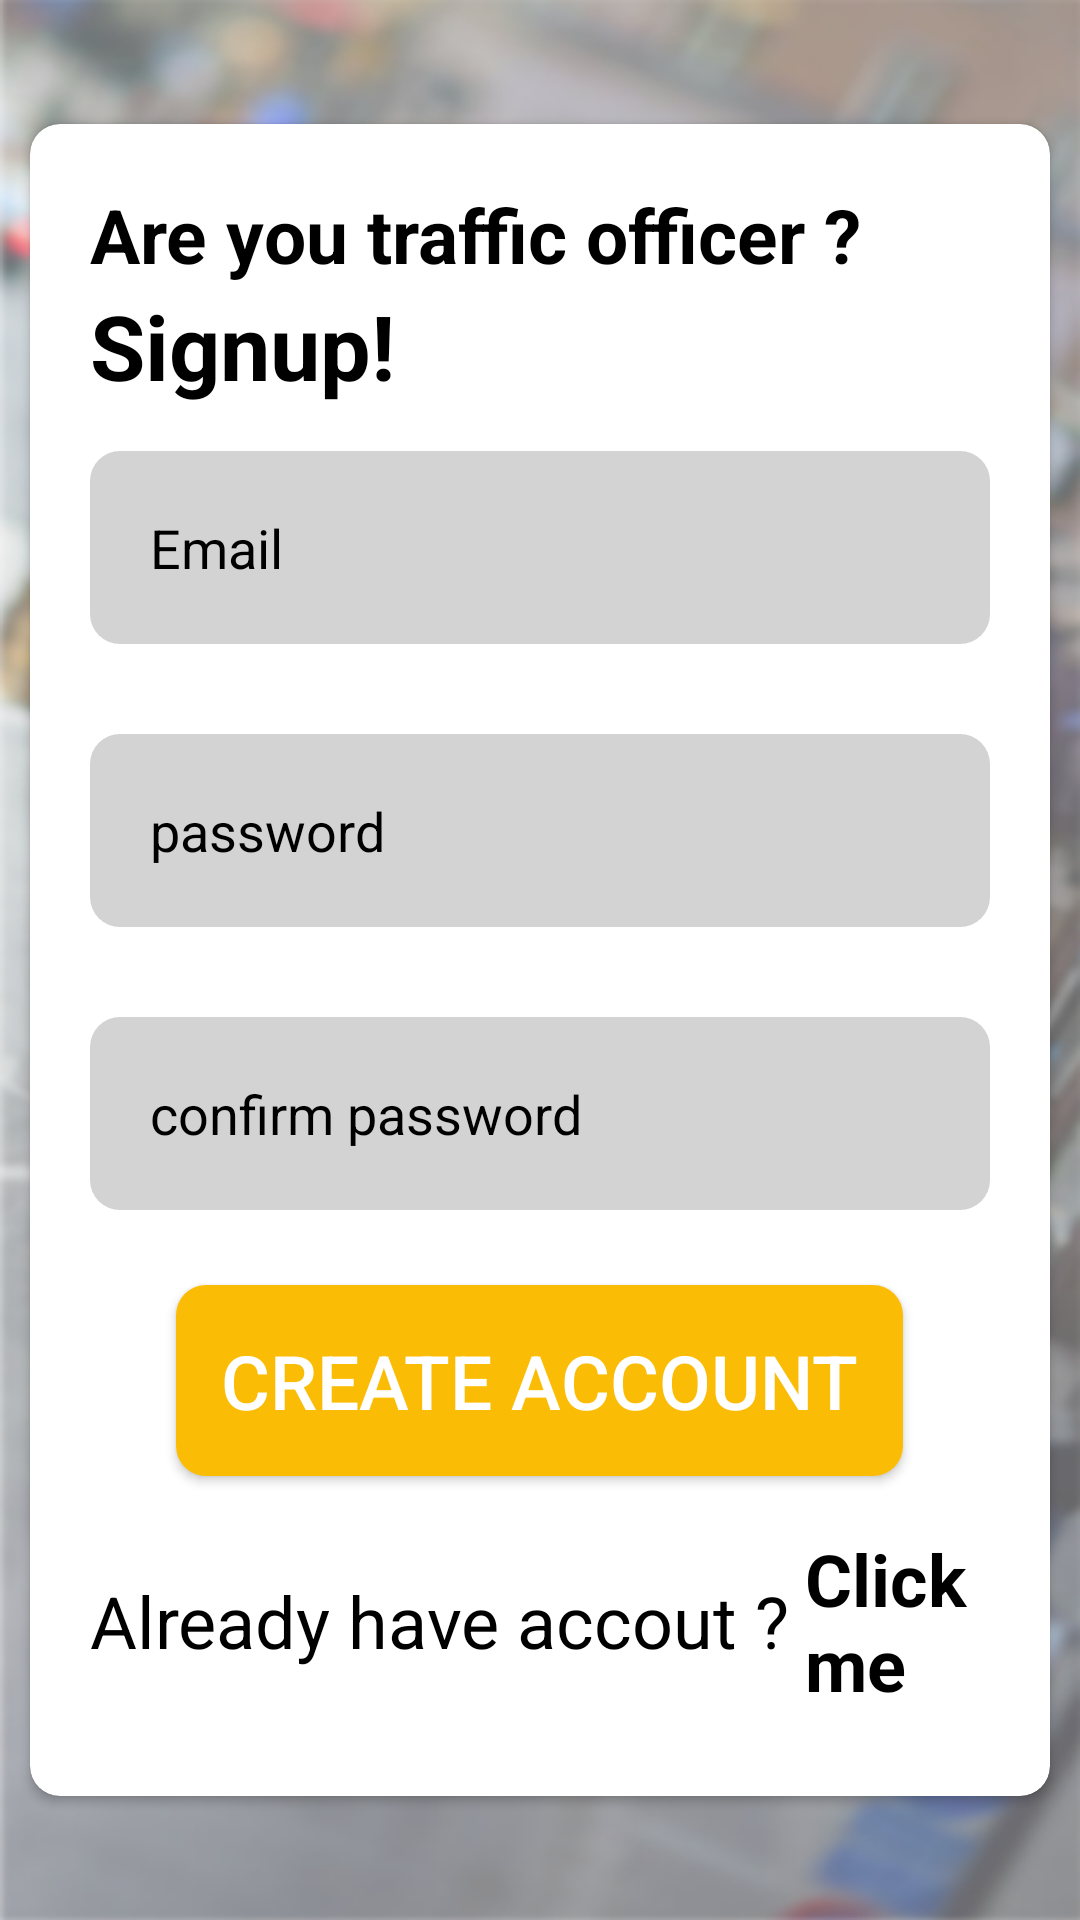

Reconstruct the res/layout file that produces this screen, plus the resources it refers to.
<!-- AndroidManifest.xml: application theme Theme.TraffiCito -->
<!-- res/layout/activity_signup_screen.xml -->
<?xml version="1.0" encoding="utf-8"?>
<RelativeLayout xmlns:android="http://schemas.android.com/apk/res/android"
    xmlns:app="http://schemas.android.com/apk/res-auto"
    android:layout_width="match_parent"
    android:layout_height="match_parent"
    xmlns:tools="http://schemas.android.com/tools"
    android:gravity="center"
    tools:context=".ui.SignupScreen"
    android:background="@drawable/traffic">

    <androidx.cardview.widget.CardView
        android:layout_width="match_parent"
        android:layout_height="wrap_content"
        android:layout_marginHorizontal="10sp"
        android:background="@color/white"
        app:cardCornerRadius="10sp">
        <LinearLayout
            android:layout_width="match_parent"
            android:layout_height="match_parent"
            android:orientation="vertical"
            android:padding="20sp"
            >
            <TextView
                android:layout_width="wrap_content"
                android:layout_height="wrap_content"
                android:text="Are you traffic officer ?"
                android:textColor="@color/black"
                android:textSize="25sp"
                android:textStyle="bold" />

            <TextView
                android:layout_width="wrap_content"
                android:layout_height="wrap_content"
                android:text="Signup!"
                android:textColor="@color/black"
                android:textSize="30sp"
                android:textStyle="bold" />

            <EditText
                android:id="@+id/signupemail"
                android:layout_width="match_parent"
                android:layout_height="wrap_content"
                android:layout_marginVertical="15dp"
                android:background="@drawable/edit_text_backgroud"
                android:hint="Email"
                android:inputType="textEmailAddress"
                android:padding="20sp"
                android:textColorHint="@color/black" />

            <EditText
                android:id="@+id/signuppassword"
                android:layout_width="match_parent"
                android:layout_height="wrap_content"
                android:layout_marginVertical="15dp"
                android:background="@drawable/edit_text_backgroud"
                android:hint="password"
                android:inputType="textPassword"
                android:padding="20sp"
                android:textColorHint="@color/black" />

            <EditText
                android:id="@+id/signupconfirmpassword"
                android:layout_width="match_parent"
                android:layout_height="wrap_content"
                android:layout_marginVertical="15dp"
                android:background="@drawable/edit_text_backgroud"
                android:hint="confirm password"
                android:inputType="textPassword"
                android:padding="20sp"
                android:textColorHint="@color/black" />



            <Button
                android:id="@+id/createaccount"
                android:layout_width="wrap_content"
                android:layout_height="wrap_content"
                android:layout_marginVertical="10sp"
                android:text="Create Account"
                android:textSize="25sp"
                android:padding="15dp"
                android:textColor="@color/white"
                android:background="@drawable/button"
                android:layout_gravity="center_horizontal"
                />

            <LinearLayout
                android:layout_width="match_parent"
                android:layout_height="wrap_content"
                android:orientation="horizontal"
                android:layout_marginVertical="8dp"
                android:gravity="center">

                <TextView
                    android:layout_width="wrap_content"
                    android:layout_height="wrap_content"
                    android:text="Already have accout ?"
                    android:textSize="24sp"
                    android:textColor="@color/black"
                    />
                <TextView
                    android:id="@+id/gotologin"
                    android:layout_width="wrap_content"
                    android:layout_height="wrap_content"
                    android:text="Click me"
                    android:paddingHorizontal="5dp"
                    android:textStyle="bold"
                    android:textSize="24sp"
                    android:textColor="@color/black"
                    />
            </LinearLayout>
        </LinearLayout>
    </androidx.cardview.widget.CardView>
</RelativeLayout>
<!-- resources referenced by this layout -->
<resources>
  <color name="black">#FF000000</color>
  <color name="white">#FFFFFFFF</color>
  <!-- drawable button (drawable) -->
  <?xml version="1.0" encoding="utf-8"?>
  <shape xmlns:android="http://schemas.android.com/apk/res/android">
      <solid android:color="@color/yellow"/>
      <corners android:radius="10dp"/>
  
  </shape>
  <!-- drawable edit_text_backgroud (drawable) -->
  <?xml version="1.0" encoding="utf-8"?>
  <shape xmlns:android="http://schemas.android.com/apk/res/android">
      <solid android:color="#D3D3D3" />
      <corners  android:radius="10dp" />
      <stroke android:color="#A9A9A9" />
  </shape>
  <!-- drawable traffic: png bitmap (drawable, 320310 bytes) -->
  <style name="Theme.TraffiCito" parent="Theme.MaterialComponents.DayNight.DarkActionBar">
          
          <item name="colorPrimary">@color/purple_500</item>
          <item name="colorPrimaryVariant">@color/purple_700</item>
          <item name="colorOnPrimary">@color/white</item>
          
          <item name="colorSecondary">@color/teal_200</item>
          <item name="colorSecondaryVariant">@color/teal_700</item>
          <item name="colorOnSecondary">@color/black</item>
          
          <item name="android:statusBarColor">?attr/colorPrimaryVariant</item>
          
      </style>
  <color name="yellow">#FBBC05</color>
  <color name="purple_500">#FF6200EE</color>
  <color name="purple_700">#FF3700B3</color>
  <color name="teal_200">#FF03DAC5</color>
  <color name="teal_700">#FF018786</color>
</resources>
